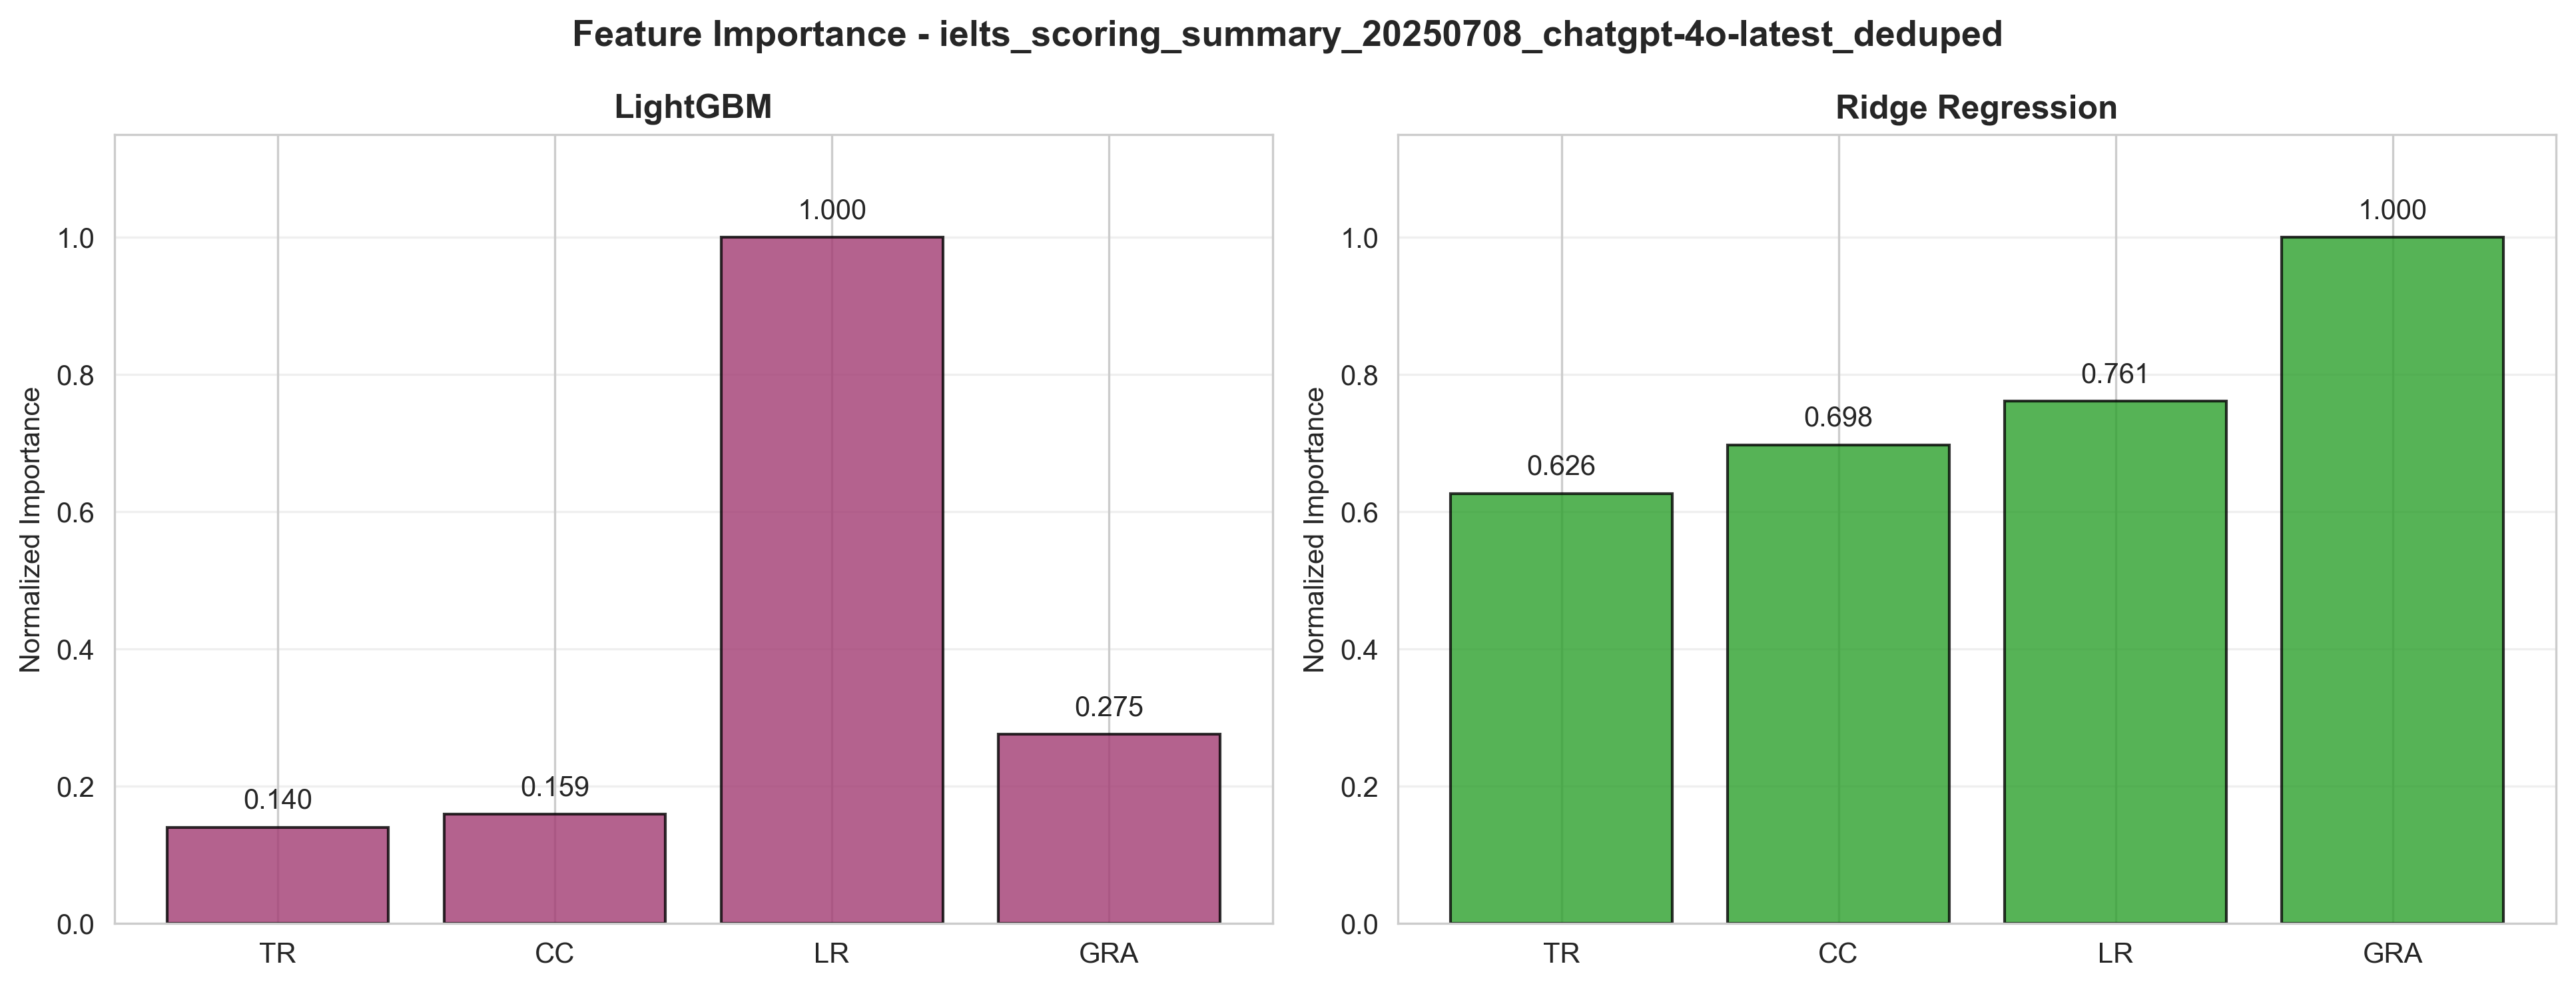

The data file committed next to this chart (first rows):
Method, Method_Code, Rounding_Mode, Feature_Name, Importance_Score, Raw_File, Evaluation_Time
LightGBM, LightGBM, nearest, ai_lexical_resource, 1006, ielts_scoring_summary_20250708_chatgpt-4…, 2026-10-14 16:05:12
LightGBM, LightGBM, nearest, ai_grammatical_range_and_accuracy, 277.1, ielts_scoring_summary_20250708_chatgpt-4…, 2026-10-14 16:05:12
LightGBM, LightGBM, nearest, ai_coherence_and_cohesion, 160, ielts_scoring_summary_20250708_chatgpt-4…, 2026-10-14 16:05:12
LightGBM, LightGBM, nearest, ai_task_response, 141, ielts_scoring_summary_20250708_chatgpt-4…, 2026-10-14 16:05:12
Ridge_Regression, RidgeRegression, nearest, ai_grammatical_range_and_accuracy, 0.2738, ielts_scoring_summary_20250708_chatgpt-4…, 2026-10-14 16:05:12
Ridge_Regression, RidgeRegression, nearest, ai_lexical_resource, 0.2084, ielts_scoring_summary_20250708_chatgpt-4…, 2026-10-14 16:05:12
Ridge_Regression, RidgeRegression, nearest, ai_coherence_and_cohesion, 0.191, ielts_scoring_summary_20250708_chatgpt-4…, 2026-10-14 16:05:12
Ridge_Regression, RidgeRegression, nearest, ai_task_response, 0.1715, ielts_scoring_summary_20250708_chatgpt-4…, 2026-10-14 16:05:12
